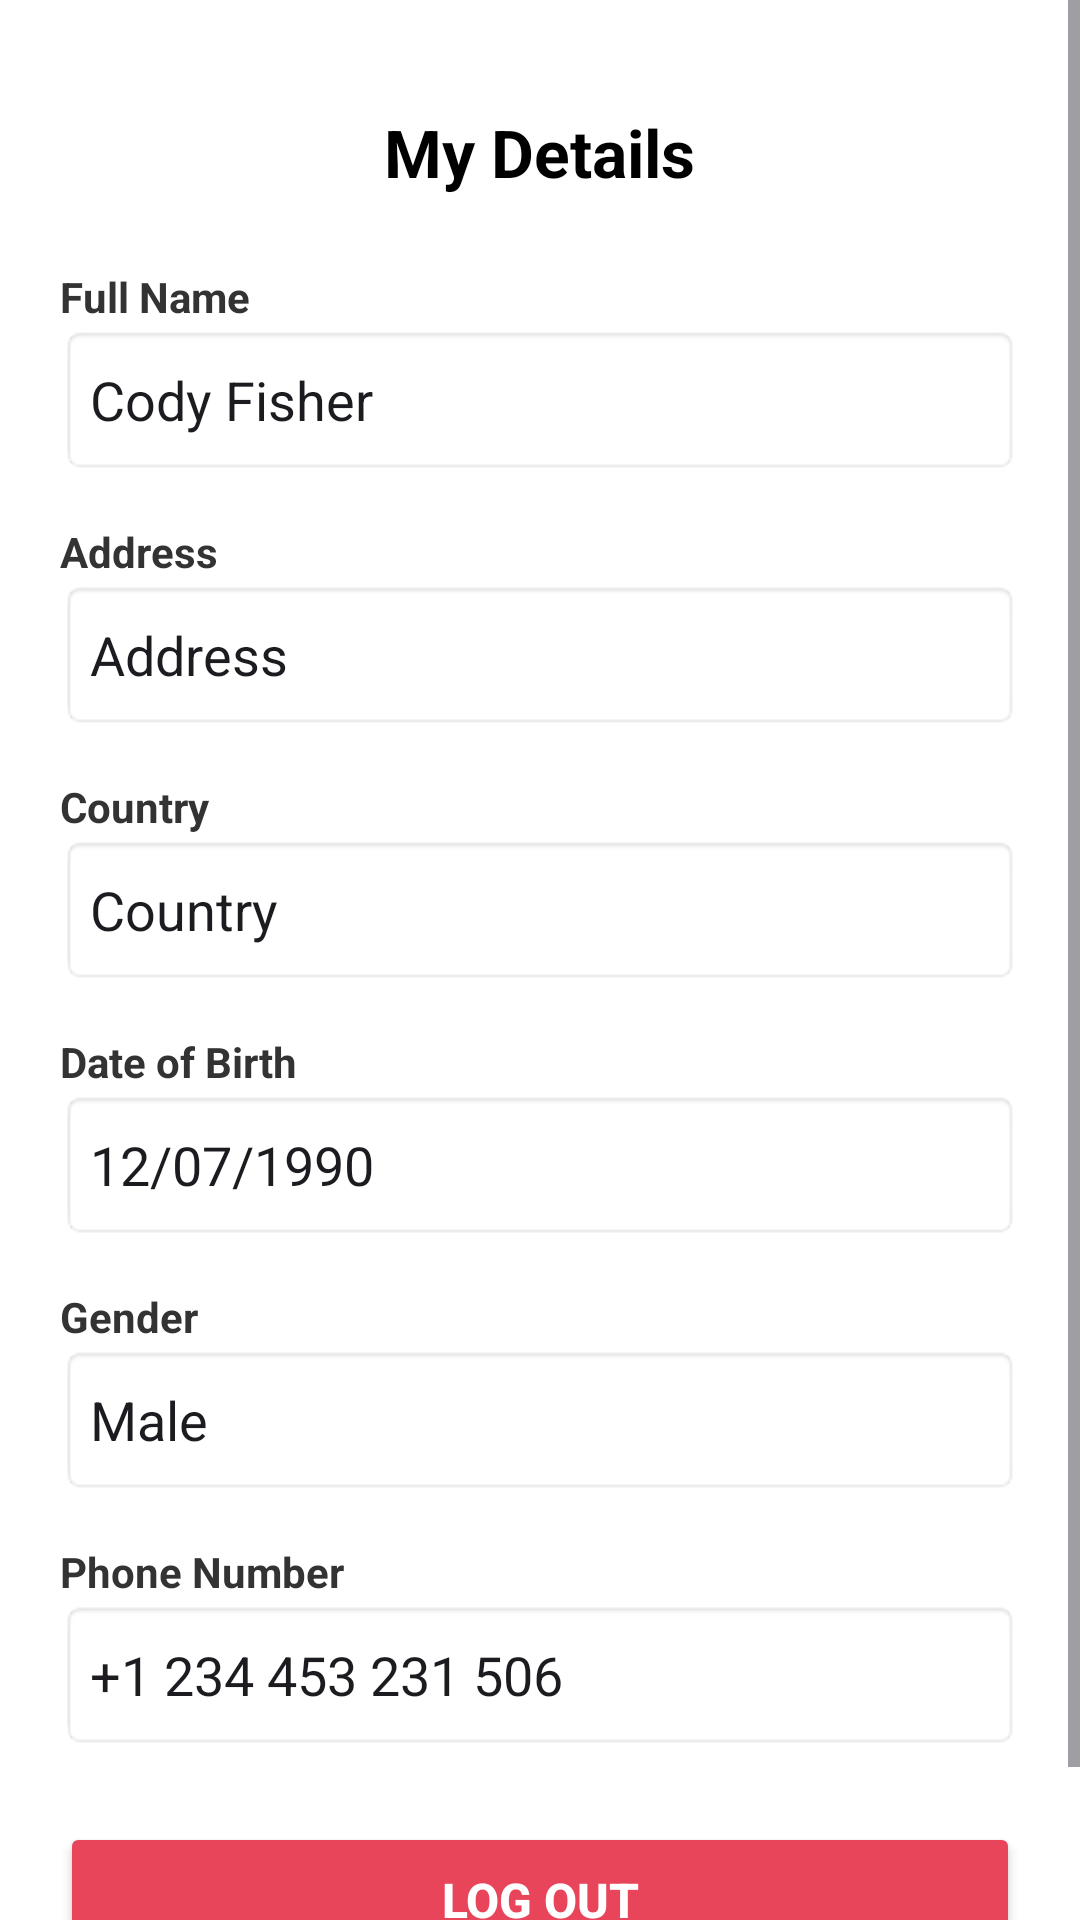

Android layout source for this screen:
<!-- AndroidManifest.xml: application theme Theme.FastMart -->
<!-- res/layout/fragment_profile.xml -->
<?xml version="1.0" encoding="utf-8"?>
<ScrollView xmlns:android="http://schemas.android.com/apk/res/android"
    android:layout_width="match_parent"
    android:layout_height="match_parent"
    android:background="#FFFFFF">

    <LinearLayout
        android:layout_width="match_parent"
        android:layout_height="wrap_content"
        android:orientation="vertical"
        android:padding="20dp">

        <TextView
            android:layout_width="wrap_content"
            android:layout_height="wrap_content"
            android:layout_gravity="center_horizontal"
            android:layout_marginTop="16dp"
            android:layout_marginBottom="24dp"
            android:text="My Details"
            android:textColor="#000000"
            android:textSize="22sp"
            android:textStyle="bold" />

        
        <TextView
            android:layout_width="wrap_content"
            android:layout_height="wrap_content"
            android:text="Full Name"
            android:textColor="#333333"
            android:textStyle="bold" />
        <EditText
            android:id="@+id/etName"
            android:layout_width="match_parent"
            android:layout_height="50dp"
            android:layout_marginBottom="16dp"
            android:background="@android:drawable/editbox_background_normal"
            android:clickable="false"
            android:focusable="false"
            android:padding="10dp"
            android:text="@string/val_name" />

        
        <TextView
            android:layout_width="wrap_content"
            android:layout_height="wrap_content"
            android:text="Address"
            android:textColor="#333333"
            android:textStyle="bold" />
        <EditText
            android:id="@+id/etAddress"
            android:layout_width="match_parent"
            android:layout_height="50dp"
            android:layout_marginBottom="16dp"
            android:background="@android:drawable/editbox_background_normal"
            android:clickable="false"
            android:focusable="false"
            android:padding="10dp"
            android:text="Address" />

        
        <TextView
            android:layout_width="wrap_content"
            android:layout_height="wrap_content"
            android:text="Country"
            android:textColor="#333333"
            android:textStyle="bold" />
        <EditText
            android:id="@+id/etCountry"
            android:layout_width="match_parent"
            android:layout_height="50dp"
            android:layout_marginBottom="16dp"
            android:background="@android:drawable/editbox_background_normal"
            android:clickable="false"
            android:focusable="false"
            android:padding="10dp"
            android:text="Country" />

        
        <TextView
            android:layout_width="wrap_content"
            android:layout_height="wrap_content"
            android:text="Date of Birth"
            android:textColor="#333333"
            android:textStyle="bold" />
        <EditText
            android:id="@+id/etDob"
            android:layout_width="match_parent"
            android:layout_height="50dp"
            android:layout_marginBottom="16dp"
            android:background="@android:drawable/editbox_background_normal"
            android:clickable="false"
            android:focusable="false"
            android:padding="10dp"
            android:text="@string/val_dob" />

        
        <TextView
            android:layout_width="wrap_content"
            android:layout_height="wrap_content"
            android:text="Gender"
            android:textColor="#333333"
            android:textStyle="bold" />
        <EditText
            android:id="@+id/etGender"
            android:layout_width="match_parent"
            android:layout_height="50dp"
            android:layout_marginBottom="16dp"
            android:background="@android:drawable/editbox_background_normal"
            android:clickable="false"
            android:focusable="false"
            android:padding="10dp"
            android:text="@string/val_gender" />

        
        <TextView
            android:layout_width="wrap_content"
            android:layout_height="wrap_content"
            android:text="Phone Number"
            android:textColor="#333333"
            android:textStyle="bold" />
        <EditText
            android:id="@+id/etPhone"
            android:layout_width="match_parent"
            android:layout_height="50dp"
            android:layout_marginBottom="24dp"
            android:background="@android:drawable/editbox_background_normal"
            android:clickable="false"
            android:focusable="false"
            android:padding="10dp"
            android:text="@string/val_phone" />

        
        <Button
            android:id="@+id/btnLogout"
            android:layout_width="match_parent"
            android:layout_height="52dp"
            android:layout_marginBottom="16dp"
            android:text="Log Out"
            android:textColor="#FFFFFF"
            android:textSize="16sp"
            android:textStyle="bold"
            android:backgroundTint="#E8445A"/>

    </LinearLayout>
</ScrollView>
<!-- resources referenced by this layout -->
<resources>
  <string name="val_dob">12/07/1990</string>
  <string name="val_gender">Male</string>
  <string name="val_name">Cody Fisher</string>
  <string name="val_phone">+1 234 453 231 506</string>
  <style name="Theme.FastMart" parent="Base.Theme.FastMart" />
  <style name="Base.Theme.FastMart" parent="Theme.Material3.DayNight.NoActionBar">
          
          
      </style>
</resources>
